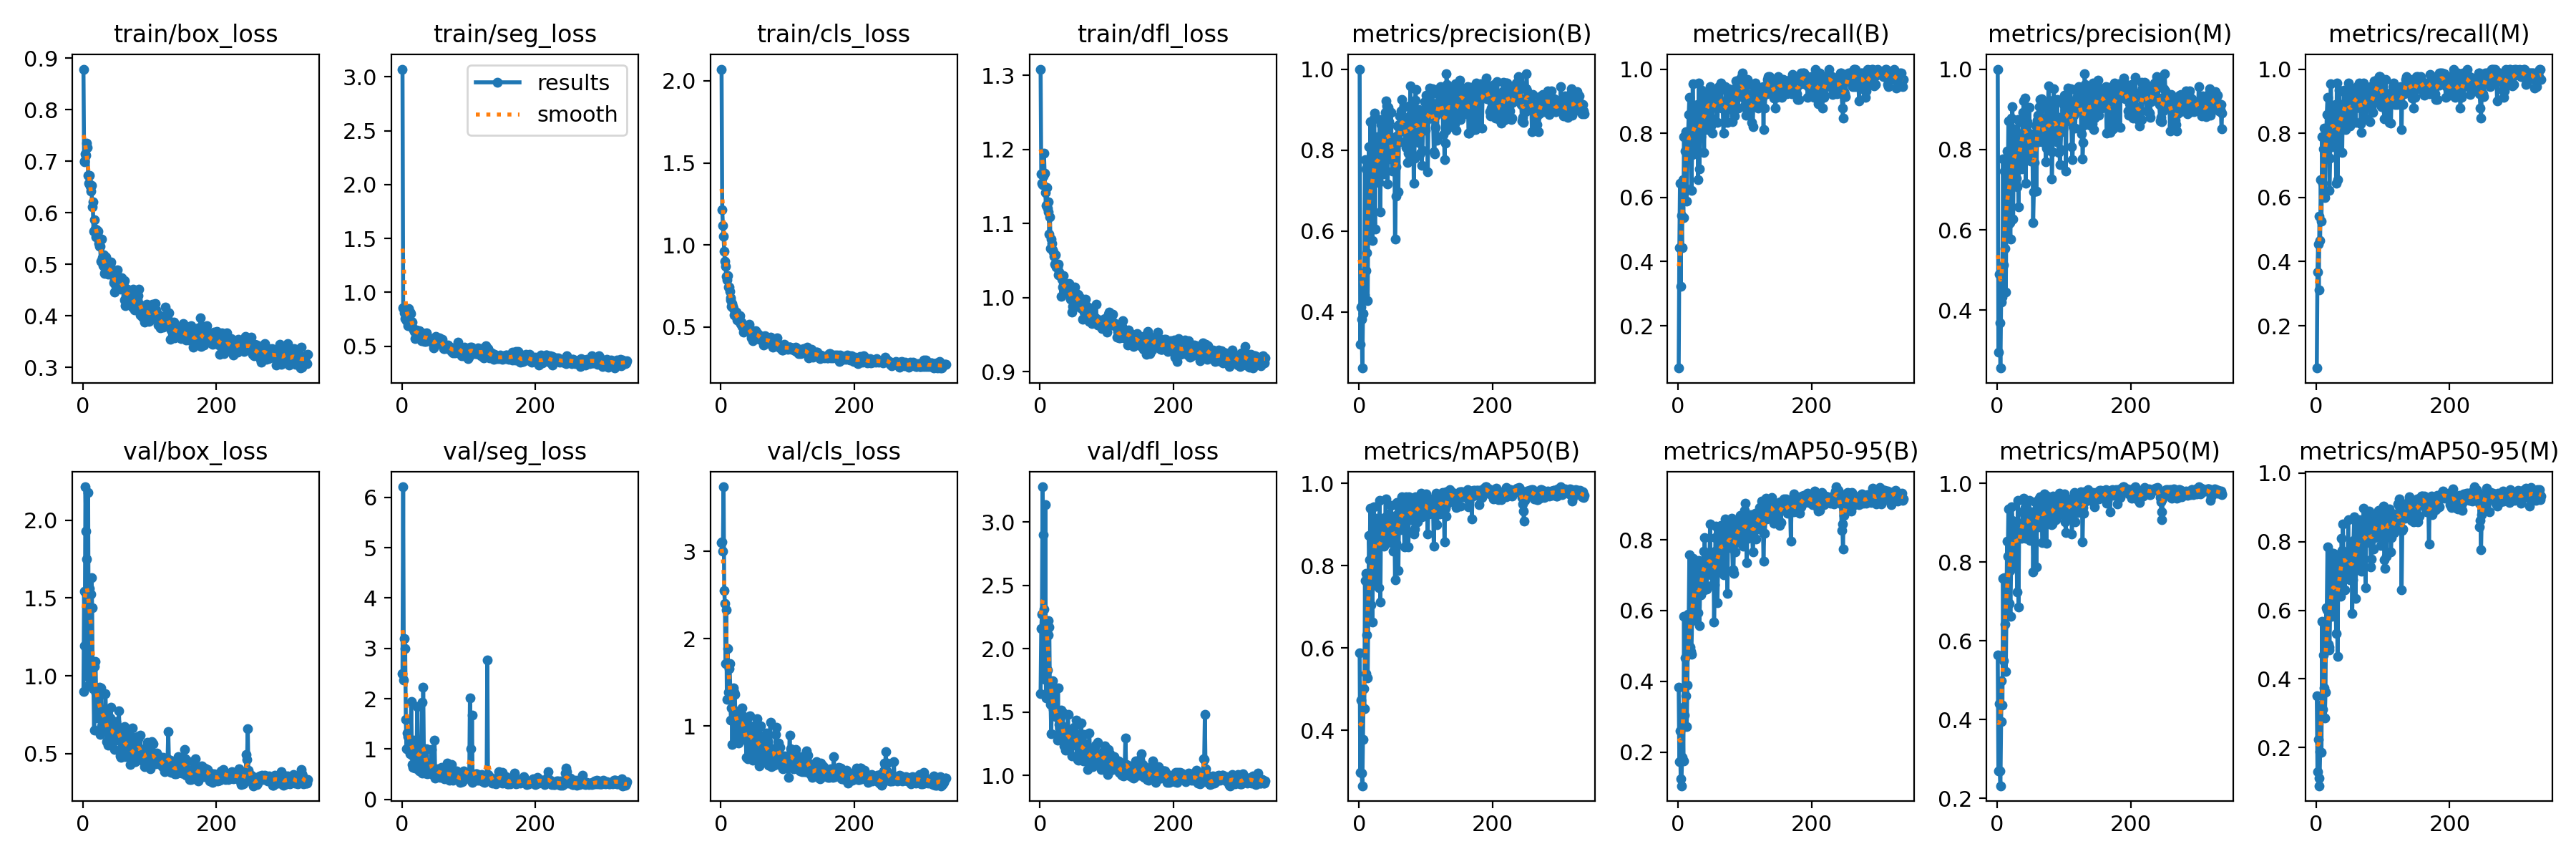

The table this chart was drawn from, first rows:
epoch, train/box_loss, train/seg_loss, train/cls_loss, train/dfl_loss, metrics/precision(B), metrics/recall(B), metrics/mAP50(B), metrics/mAP50-95(B), metrics/precision(M), metrics/recall(M), metrics/mAP50(M), metrics/mAP50-95(M), val/box_loss, val/seg_loss, val/cls_loss, val/dfl_loss, lr/pg0, lr/pg1, lr/pg2
1, 0.8785, 3.072, 2.072, 1.309, 1, 0.06805, 0.589, 0.3836, 1, 0.06805, 0.5633, 0.3509, 0.9003, 2.501, 3.103, 1.647, 0.00042, 0.00042, 0.00042
2, 0.7001, 0.8581, 1.215, 1.167, 0.3203, 0.4444, 0.2984, 0.1737, 0.2954, 0.3667, 0.2689, 0.1305, 1.541, 6.208, 3.108, 2.162, 0.0008592, 0.0008592, 0.0008592
3, 0.6986, 0.8477, 1.121, 1.154, 0.412, 0.6444, 0.4733, 0.2608, 0.4895, 0.4556, 0.4405, 0.2237, 1.194, 2.365, 2.998, 2.275, 0.001297, 0.001297, 0.001297
4, 0.7137, 0.808, 1.053, 1.153, 0.3821, 0.3222, 0.2967, 0.1242, 0.3689, 0.3111, 0.2701, 0.1117, 2.215, 3.201, 3.738, 3.279, 0.001735, 0.001735, 0.001735
5, 0.7113, 0.7581, 0.9637, 1.164, 0.2618, 0.5437, 0.2655, 0.1051, 0.2558, 0.5424, 0.2317, 0.08878, 1.93, 2.993, 2.554, 2.901, 0.001992, 0.001992, 0.001992
6, 0.7353, 0.8098, 0.9025, 1.195, 0.3962, 0.4444, 0.3775, 0.1852, 0.4199, 0.4667, 0.3957, 0.1877, 1.748, 1.584, 2.406, 2.31, 0.001992, 0.001992, 0.001992
7, 0.7268, 0.7366, 0.8706, 1.168, 0.4781, 0.6556, 0.5006, 0.3272, 0.4781, 0.6556, 0.4994, 0.3237, 0.9953, 1.011, 1.717, 1.758, 0.00199, 0.00199, 0.00199
8, 0.6724, 0.7399, 0.8072, 1.142, 0.4423, 0.5376, 0.4535, 0.1753, 0.4332, 0.5265, 0.436, 0.1857, 2.18, 1.324, 2.327, 3.135, 0.001988, 0.001988, 0.001988
9, 0.657, 0.6902, 0.7889, 1.124, 0.7768, 0.7889, 0.7641, 0.5843, 0.7768, 0.7889, 0.7591, 0.5684, 0.9416, 1.243, 1.307, 1.609, 0.001986, 0.001986, 0.001986
10, 0.6725, 0.8517, 0.8144, 1.149, 0.5025, 0.6333, 0.538, 0.3044, 0.5122, 0.6444, 0.5504, 0.3107, 1.563, 1.044, 1.885, 2.143, 0.001984, 0.001984, 0.001984
11, 0.6519, 0.8246, 0.7427, 1.12, 0.754, 0.7444, 0.782, 0.4666, 0.7464, 0.7521, 0.7599, 0.47, 1.094, 1.18, 1.384, 1.834, 0.001982, 0.001982, 0.001982
12, 0.642, 0.8152, 0.7416, 1.129, 0.5472, 0.8055, 0.6312, 0.3597, 0.5543, 0.8152, 0.6421, 0.3746, 1.523, 0.9115, 1.66, 2.111, 0.00198, 0.00198, 0.00198
13, 0.6535, 0.8062, 0.7182, 1.115, 0.4277, 0.5889, 0.5273, 0.2721, 0.4456, 0.6, 0.5221, 0.2862, 1.631, 0.9757, 1.711, 2.219, 0.001978, 0.001978, 0.001978
14, 0.6109, 0.7337, 0.6798, 1.086, 0.6607, 0.8006, 0.6965, 0.3886, 0.6515, 0.7895, 0.6673, 0.3609, 1.438, 1.949, 1.429, 2.169, 0.001976, 0.001976, 0.001976
15, 0.6208, 0.7216, 0.6638, 1.109, 0.808, 0.7889, 0.8739, 0.5904, 0.7966, 0.7778, 0.8533, 0.6086, 0.9172, 0.8832, 1.069, 1.598, 0.001974, 0.001974, 0.001974
16, 0.5643, 0.6799, 0.6239, 1.066, 0.7203, 0.8585, 0.8137, 0.5761, 0.7203, 0.8585, 0.8143, 0.6018, 0.9218, 0.696, 1.209, 1.56, 0.001972, 0.001972, 0.001972
17, 0.5645, 0.6658, 0.6413, 1.079, 0.8706, 0.9111, 0.9388, 0.7567, 0.8706, 0.9111, 0.9352, 0.7844, 0.6515, 0.6419, 0.7853, 1.33, 0.00197, 0.00197, 0.00197
18, 0.5867, 0.6605, 0.6266, 1.073, 0.6145, 0.7444, 0.7047, 0.4958, 0.6152, 0.7556, 0.6955, 0.5007, 1.061, 1.178, 1.2, 1.639, 0.001968, 0.001968, 0.001968
19, 0.5685, 0.6355, 0.6119, 1.065, 0.6183, 0.7921, 0.7841, 0.4847, 0.6177, 0.8, 0.779, 0.4928, 1.093, 1.061, 1.439, 1.745, 0.001966, 0.001966, 0.001966
20, 0.5533, 0.5709, 0.5721, 1.061, 0.5765, 0.6222, 0.6631, 0.476, 0.5765, 0.6222, 0.6631, 0.4852, 0.888, 0.6278, 1.387, 1.519, 0.001964, 0.001964, 0.001964
21, 0.5664, 0.62, 0.5913, 1.056, 0.7655, 0.7333, 0.8165, 0.5726, 0.7539, 0.7222, 0.8031, 0.6028, 0.9219, 0.9372, 1.36, 1.618, 0.001962, 0.001962, 0.001962
22, 0.5601, 0.6527, 0.5801, 1.045, 0.8775, 0.9553, 0.9423, 0.7475, 0.8775, 0.9553, 0.9398, 0.7682, 0.7302, 0.6286, 0.9255, 1.472, 0.00196, 0.00196, 0.00196
23, 0.564, 0.6437, 0.59, 1.058, 0.8918, 0.8239, 0.8979, 0.689, 0.9063, 0.8603, 0.9061, 0.693, 0.7964, 1.847, 0.8653, 1.466, 0.001958, 0.001958, 0.001958
24, 0.5403, 0.6193, 0.5444, 1.041, 0.605, 0.8111, 0.7532, 0.5761, 0.6276, 0.8802, 0.7914, 0.5833, 0.8671, 0.7738, 1.144, 1.523, 0.001956, 0.001956, 0.001956
25, 0.5353, 0.6187, 0.5578, 1.043, 0.8005, 0.7578, 0.8743, 0.6334, 0.8005, 0.7578, 0.8743, 0.6712, 0.9259, 0.5904, 1.054, 1.507, 0.001955, 0.001955, 0.001955
26, 0.5356, 0.6458, 0.5601, 1.042, 0.7611, 0.8848, 0.8973, 0.7381, 0.7611, 0.8848, 0.8973, 0.7652, 0.6241, 0.5629, 0.8021, 1.28, 0.001953, 0.001953, 0.001953
27, 0.5063, 0.6266, 0.5343, 1.031, 0.7887, 0.8667, 0.9146, 0.6745, 0.8518, 0.7889, 0.9023, 0.6626, 0.9207, 1.021, 1.133, 1.693, 0.00195, 0.00195, 0.00195
28, 0.5494, 0.6139, 0.5677, 1.045, 0.8326, 0.7739, 0.8731, 0.6937, 0.8449, 0.7868, 0.8894, 0.7037, 0.6777, 0.6535, 0.9955, 1.31, 0.001948, 0.001948, 0.001948
29, 0.5135, 0.548, 0.5207, 1.035, 0.7287, 0.8889, 0.8602, 0.6485, 0.7287, 0.8889, 0.8644, 0.6576, 0.7339, 0.5535, 1.083, 1.405, 0.001947, 0.001947, 0.001947
30, 0.4979, 0.5697, 0.5204, 1.032, 0.7192, 0.6547, 0.7467, 0.5948, 0.707, 0.6436, 0.7234, 0.5326, 0.7299, 1.935, 1.099, 1.373, 0.001945, 0.001945, 0.001945
31, 0.5184, 0.6225, 0.5313, 1.03, 0.8753, 0.9556, 0.9579, 0.7413, 0.8753, 0.9556, 0.9579, 0.762, 0.6899, 0.5254, 0.843, 1.456, 0.001943, 0.001943, 0.001943
32, 0.4823, 0.5784, 0.5022, 1.002, 0.6477, 0.6889, 0.7118, 0.5572, 0.6567, 0.6556, 0.6862, 0.4659, 0.7855, 2.232, 1.209, 1.514, 0.001941, 0.001941, 0.001941
33, 0.51, 0.6113, 0.5109, 1.025, 0.8624, 0.8222, 0.9061, 0.6543, 0.8391, 0.8, 0.8684, 0.6733, 0.7508, 0.8789, 1.113, 1.393, 0.001939, 0.001939, 0.001939
34, 0.4867, 0.5459, 0.4666, 1.015, 0.8631, 0.7889, 0.862, 0.644, 0.8244, 0.8, 0.8889, 0.6734, 0.887, 0.6268, 1.098, 1.501, 0.001937, 0.001937, 0.001937
35, 0.5147, 0.5861, 0.5122, 1.03, 0.7859, 0.9333, 0.8984, 0.7032, 0.7859, 0.9333, 0.8984, 0.7216, 0.702, 0.5193, 0.8775, 1.329, 0.001935, 0.001935, 0.001935
36, 0.4849, 0.5449, 0.4991, 1.006, 0.8072, 0.8371, 0.8747, 0.7176, 0.8072, 0.8371, 0.8747, 0.7479, 0.5768, 0.7326, 0.8759, 1.234, 0.001933, 0.001933, 0.001933
37, 0.4906, 0.6236, 0.4879, 1.019, 0.741, 0.8778, 0.8471, 0.6572, 0.7512, 0.8889, 0.8612, 0.6411, 0.649, 1.008, 1.027, 1.267, 0.001931, 0.001931, 0.001931
38, 0.4812, 0.5763, 0.4852, 1.01, 0.8346, 0.8667, 0.9172, 0.768, 0.8673, 0.8444, 0.9283, 0.8097, 0.553, 0.5122, 0.6455, 1.197, 0.001929, 0.001929, 0.001929
39, 0.4848, 0.5819, 0.5047, 1.01, 0.8927, 0.7397, 0.8845, 0.74, 0.8927, 0.7397, 0.8845, 0.7746, 0.5663, 0.5207, 0.828, 1.251, 0.001927, 0.001927, 0.001927
40, 0.4901, 0.5789, 0.4899, 1.015, 0.9211, 0.8889, 0.962, 0.807, 0.9211, 0.8889, 0.962, 0.8518, 0.599, 0.6147, 0.6231, 1.253, 0.001925, 0.001925, 0.001925
41, 0.5007, 0.5713, 0.4939, 1.012, 0.7796, 0.8333, 0.8544, 0.6605, 0.79, 0.8444, 0.8808, 0.6896, 0.7291, 0.6259, 0.9112, 1.363, 0.001923, 0.001923, 0.001923
42, 0.505, 0.5568, 0.5149, 1.016, 0.9084, 0.9111, 0.9061, 0.7096, 0.9287, 0.9333, 0.9383, 0.7401, 0.7991, 0.516, 0.6988, 1.481, 0.001921, 0.001921, 0.001921
43, 0.4815, 0.5545, 0.4883, 1.01, 0.7166, 0.9273, 0.8601, 0.6597, 0.7166, 0.9273, 0.8601, 0.6606, 0.6214, 0.6361, 1.114, 1.288, 0.001919, 0.001919, 0.001919
44, 0.4803, 0.5644, 0.464, 1.019, 0.9049, 0.8111, 0.9106, 0.7563, 0.9049, 0.8111, 0.8965, 0.7575, 0.6435, 0.9931, 0.9399, 1.291, 0.001917, 0.001917, 0.001917
45, 0.4886, 0.5548, 0.4788, 1.014, 0.8694, 0.8889, 0.9252, 0.7582, 0.8694, 0.8889, 0.9313, 0.7659, 0.6179, 0.6316, 0.9933, 1.25, 0.001915, 0.001915, 0.001915
46, 0.4643, 0.5396, 0.4336, 0.9978, 0.7866, 0.9111, 0.9045, 0.7592, 0.7962, 0.9222, 0.9171, 0.7699, 0.5994, 0.6151, 0.876, 1.27, 0.001913, 0.001913, 0.001913
47, 0.4706, 0.5279, 0.4429, 1.003, 0.7776, 0.9333, 0.8779, 0.711, 0.7863, 0.9333, 0.89, 0.7198, 0.6439, 0.5657, 0.7936, 1.323, 0.001911, 0.001911, 0.001911
48, 0.4459, 0.4871, 0.4181, 0.9808, 0.8938, 0.9444, 0.9465, 0.8451, 0.9044, 0.9556, 0.9577, 0.8646, 0.5258, 0.4822, 0.6048, 1.155, 0.001909, 0.001909, 0.001909
49, 0.4699, 0.5232, 0.4496, 0.9879, 0.8018, 0.8222, 0.8555, 0.702, 0.8018, 0.8222, 0.8549, 0.7021, 0.6401, 1.18, 0.9692, 1.339, 0.001907, 0.001907, 0.001907
50, 0.4576, 0.5136, 0.4619, 0.9978, 0.7482, 0.8914, 0.8915, 0.7335, 0.7717, 0.8889, 0.8959, 0.7602, 0.7052, 0.4271, 0.7662, 1.307, 0.001905, 0.001905, 0.001905
51, 0.4685, 0.5894, 0.455, 1.002, 0.8207, 0.8, 0.8349, 0.6735, 0.8305, 0.8222, 0.8602, 0.6881, 0.6807, 0.537, 1.013, 1.382, 0.001903, 0.001903, 0.001903
52, 0.4896, 0.5693, 0.4769, 1.015, 0.828, 0.8444, 0.9105, 0.7459, 0.8389, 0.8556, 0.9277, 0.7526, 0.647, 0.5443, 0.7787, 1.336, 0.001901, 0.001901, 0.001901
53, 0.474, 0.557, 0.4502, 0.9964, 0.8102, 0.9, 0.9151, 0.7658, 0.8102, 0.9, 0.9151, 0.7877, 0.5854, 0.5094, 0.8176, 1.237, 0.001899, 0.001899, 0.001899
54, 0.4728, 0.5637, 0.4624, 1.002, 0.5807, 0.9111, 0.7659, 0.5683, 0.6178, 0.8619, 0.7759, 0.5902, 0.776, 0.6138, 1.083, 1.434, 0.001897, 0.001897, 0.001897
55, 0.4686, 0.5691, 0.4558, 0.9925, 0.6862, 0.8889, 0.8543, 0.672, 0.6947, 0.9, 0.8604, 0.6883, 0.6585, 0.5628, 0.7953, 1.301, 0.001895, 0.001895, 0.001895
56, 0.4584, 0.5789, 0.4518, 1.005, 0.7586, 0.9222, 0.9224, 0.8055, 0.7677, 0.9333, 0.928, 0.8043, 0.4861, 0.498, 0.6872, 1.127, 0.001893, 0.001893, 0.001893
57, 0.4515, 0.5299, 0.4236, 1.003, 0.8344, 0.9333, 0.9527, 0.8389, 0.8344, 0.9333, 0.9527, 0.8716, 0.4782, 0.4417, 0.543, 1.121, 0.001891, 0.001891, 0.001891
58, 0.4744, 0.558, 0.4357, 0.9949, 0.8598, 0.8856, 0.9232, 0.7699, 0.8598, 0.8856, 0.9232, 0.7966, 0.6237, 0.5675, 0.8001, 1.275, 0.001889, 0.001889, 0.001889
59, 0.47, 0.5481, 0.438, 0.9951, 0.6962, 0.8333, 0.7875, 0.6226, 0.6962, 0.8333, 0.7875, 0.634, 0.6275, 0.6408, 1.002, 1.198, 0.001887, 0.001887, 0.001887
60, 0.4601, 0.5662, 0.4465, 0.9869, 0.8625, 0.9111, 0.9168, 0.732, 0.8731, 0.9222, 0.9273, 0.7507, 0.6186, 0.5257, 0.7964, 1.248, 0.001885, 0.001885, 0.001885
... 277 more rows
